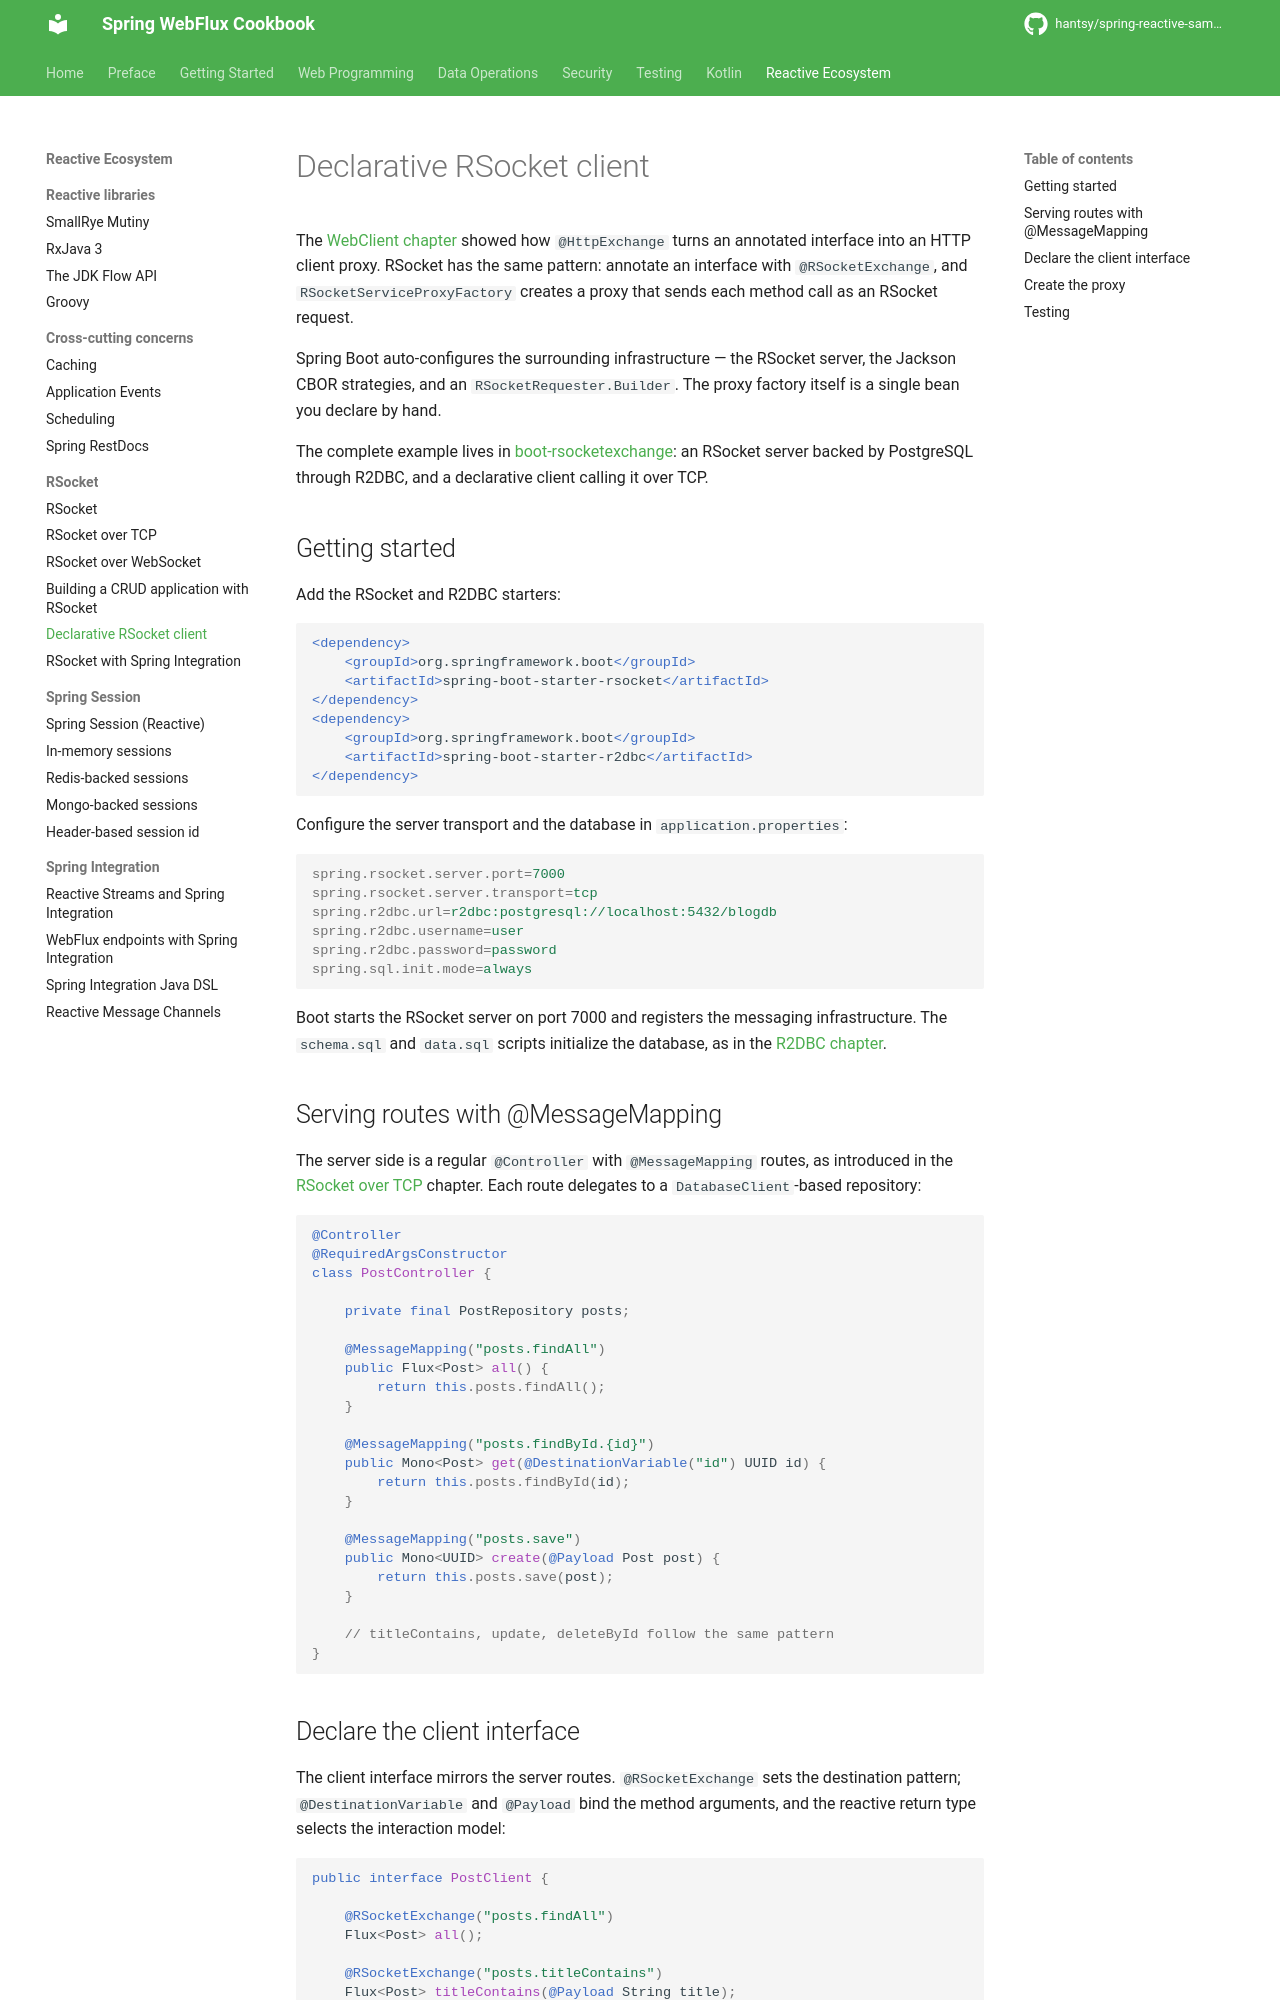

repository: hantsy/spring-reactive-sample · page: other/rsocket/declarative-client/index.html · generator: mkdocs

# Declarative RSocket client

The [WebClient chapter](../../web/httpexchange.md) showed how `@HttpExchange` turns an annotated interface into an HTTP client proxy. RSocket has the same pattern: annotate an interface with `@RSocketExchange`, and `RSocketServiceProxyFactory` creates a proxy that sends each method call as an RSocket request.

Spring Boot auto-configures the surrounding infrastructure — the RSocket server, the Jackson CBOR strategies, and an `RSocketRequester.Builder`. The proxy factory itself is a single bean you declare by hand.

The complete example lives in [boot-rsocketexchange](https://github.com/hantsy/spring-reactive-sample/tree/master/boot-rsocketexchange): an RSocket server backed by PostgreSQL through R2DBC, and a declarative client calling it over TCP.

## Getting started

Add the RSocket and R2DBC starters:

```xml
<dependency>
    <groupId>org.springframework.boot</groupId>
    <artifactId>spring-boot-starter-rsocket</artifactId>
</dependency>
<dependency>
    <groupId>org.springframework.boot</groupId>
    <artifactId>spring-boot-starter-r2dbc</artifactId>
</dependency>
```

Configure the server transport and the database in `application.properties`:

```properties
spring.rsocket.server.port=7000
spring.rsocket.server.transport=tcp
spring.r2dbc.url=r2dbc:postgresql://localhost:5432/blogdb
spring.r2dbc.username=user
spring.r2dbc.password=password
spring.sql.init.mode=always
```

Boot starts the RSocket server on port 7000 and registers the messaging infrastructure. The `schema.sql` and `data.sql` scripts initialize the database, as in the [R2DBC chapter](../../data/r2dbc.md).

## Serving routes with @MessageMapping

The server side is a regular `@Controller` with `@MessageMapping` routes, as introduced in the [RSocket over TCP](tcp.md) chapter. Each route delegates to a `DatabaseClient`-based repository:

```java
@Controller
@RequiredArgsConstructor
class PostController {

    private final PostRepository posts;

    @MessageMapping("posts.findAll")
    public Flux<Post> all() {
        return this.posts.findAll();
    }

    @MessageMapping("posts.findById.{id}")
    public Mono<Post> get(@DestinationVariable("id") UUID id) {
        return this.posts.findById(id);
    }

    @MessageMapping("posts.save")
    public Mono<UUID> create(@Payload Post post) {
        return this.posts.save(post);
    }

    // titleContains, update, deleteById follow the same pattern
}
```
